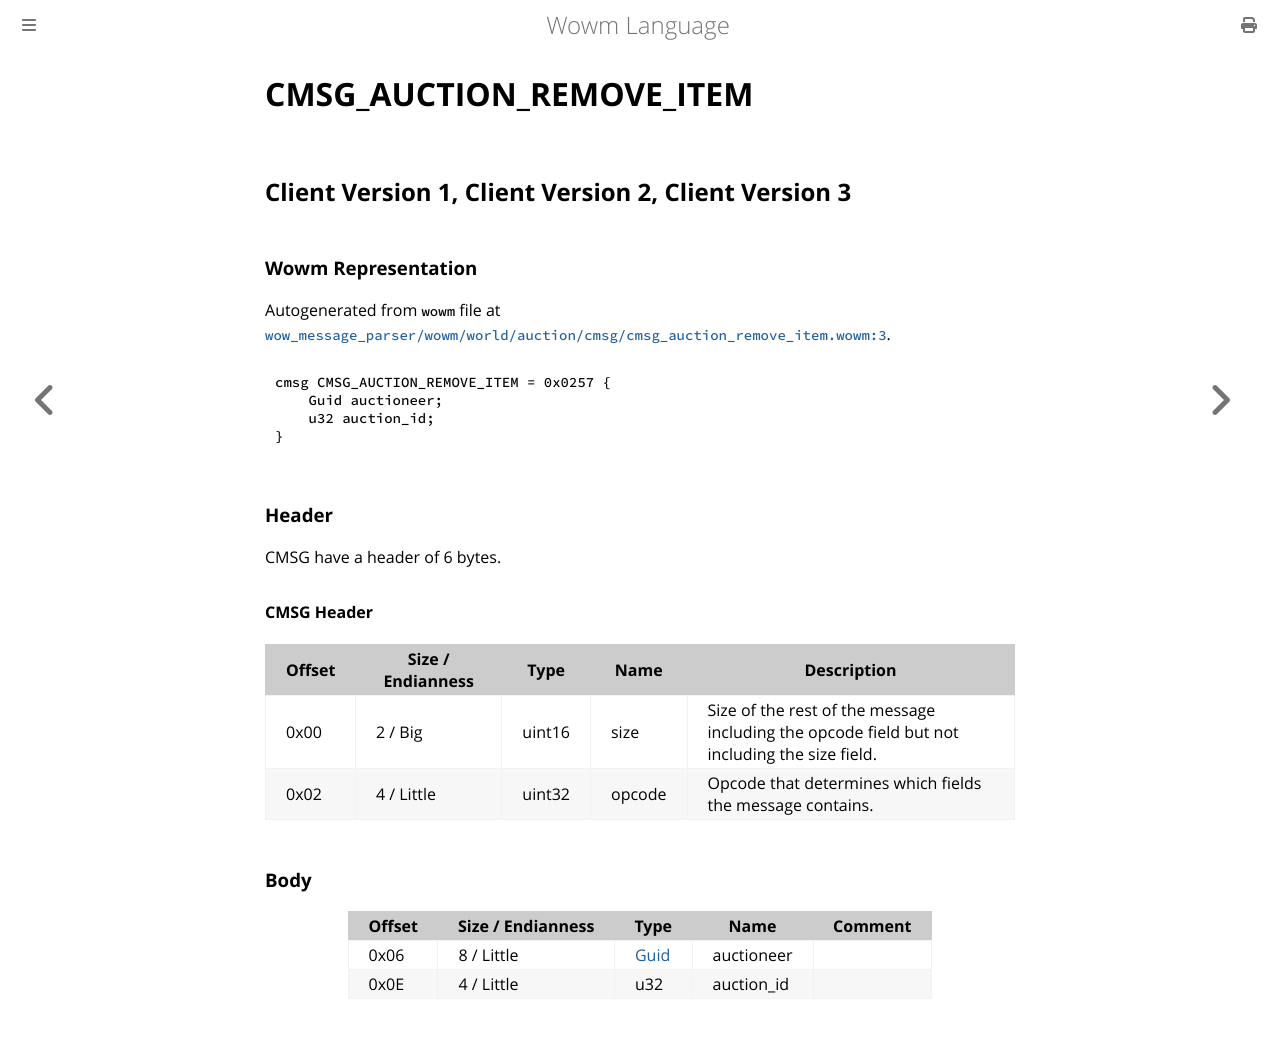

repository: gtker/wow_messages · page: docs/cmsg_auction_remove_item.html · generator: mdbook

# CMSG_AUCTION_REMOVE_ITEM

## Client Version 1, Client Version 2, Client Version 3

### Wowm Representation

Autogenerated from `wowm` file at [`wow_message_parser/wowm/world/auction/cmsg/cmsg_auction_remove_item.wowm:3`](https://github.com/gtker/wow_messages/tree/main/wow_message_parser/wowm/world/auction/cmsg/cmsg_auction_remove_item.wowm#L3).
```rust,ignore
cmsg CMSG_AUCTION_REMOVE_ITEM = 0x0257 {
    Guid auctioneer;
    u32 auction_id;
}
```
### Header

CMSG have a header of 6 bytes.

#### CMSG Header

| Offset | Size / Endianness | Type   | Name   | Description |
| ------ | ----------------- | ------ | ------ | ----------- |
| 0x00   | 2 / Big           | uint16 | size   | Size of the rest of the message including the opcode field but not including the size field.|
| 0x02   | 4 / Little        | uint32 | opcode | Opcode that determines which fields the message contains.|

### Body

| Offset | Size / Endianness | Type | Name | Comment |
| ------ | ----------------- | ---- | ---- | ------- |
| 0x06 | 8 / Little | [Guid](../types/packed-guid.md) | auctioneer |  |
| 0x0E | 4 / Little | u32 | auction_id |  |
